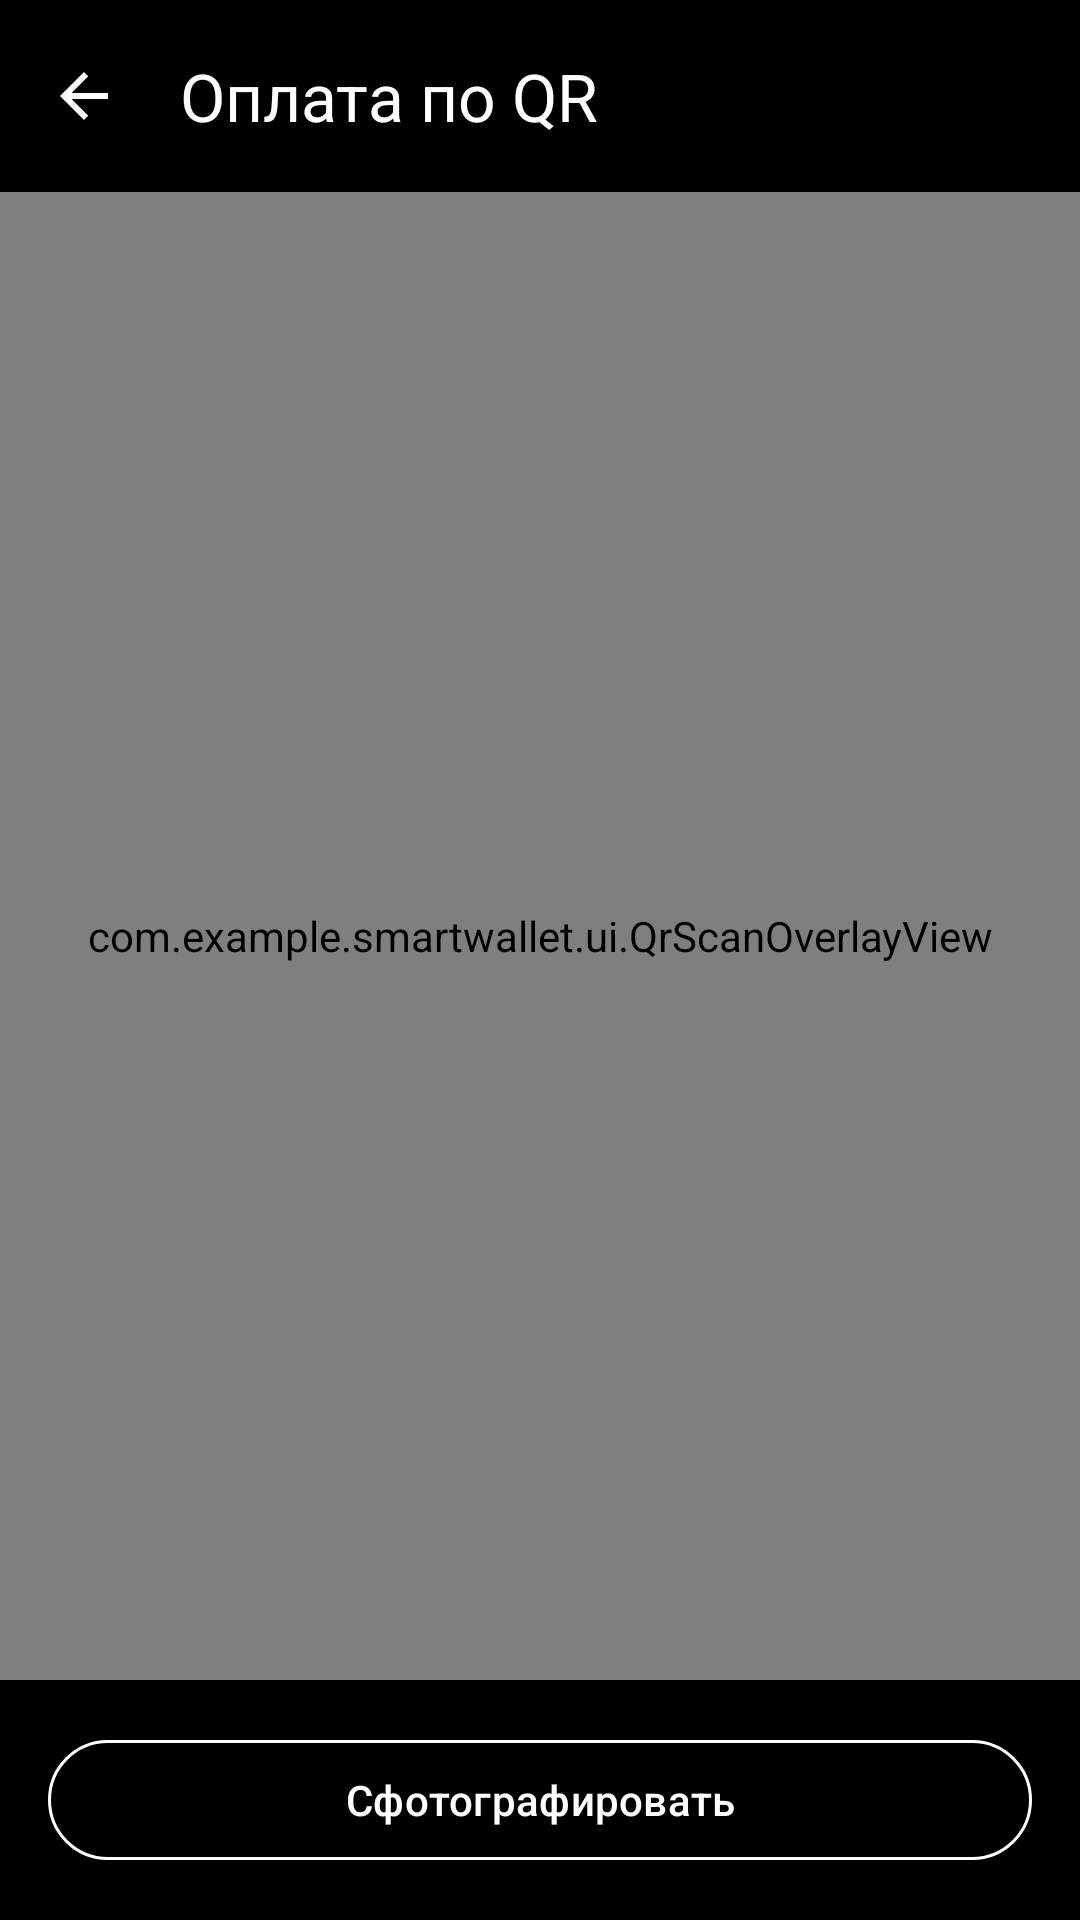

Here is an Android app screen rendered from its layout file. Give the layout XML and the strings, colors and styles it references.
<!-- AndroidManifest.xml: activity theme Theme.SmartWallet -->
<!-- res/layout/activity_pay_qr_scan.xml -->
<?xml version="1.0" encoding="utf-8"?>
<LinearLayout xmlns:android="http://schemas.android.com/apk/res/android"
    xmlns:app="http://schemas.android.com/apk/res-auto"
    android:layout_width="match_parent"
    android:layout_height="match_parent"
    android:orientation="vertical"
    android:background="@color/black">

    <com.google.android.material.appbar.MaterialToolbar
        android:id="@+id/toolbarQrScan"
        android:layout_width="match_parent"
        android:layout_height="?attr/actionBarSize"
        android:background="@color/black"
        app:title="@string/pay_qr_scan_title"
        app:titleTextColor="@color/white"
        app:navigationIcon="@drawable/ic_arrow_back_24"
        app:navigationIconTint="@color/white" />

    <FrameLayout
        android:layout_width="match_parent"
        android:layout_height="0dp"
        android:layout_weight="1">

        <androidx.camera.view.PreviewView
            android:id="@+id/previewView"
            android:layout_width="match_parent"
            android:layout_height="match_parent"
            app:scaleType="fillCenter" />

        <com.example.smartwallet.ui.QrScanOverlayView
            android:layout_width="match_parent"
            android:layout_height="match_parent" />
    </FrameLayout>

    <LinearLayout
        android:layout_width="match_parent"
        android:layout_height="wrap_content"
        android:orientation="vertical"
        android:padding="16dp"
        android:background="@color/black">

        <com.google.android.material.button.MaterialButton
            android:id="@+id/buttonCaptureQr"
            style="@style/Widget.Material3.Button.OutlinedButton"
            android:layout_width="match_parent"
            android:layout_height="wrap_content"
            android:text="@string/pay_qr_capture"
            android:textColor="@color/white"
            app:strokeColor="@color/white"
            app:iconTint="@color/white" />
    </LinearLayout>
</LinearLayout>
<!-- resources referenced by this layout -->
<resources>
  <color name="black">#FF000000</color>
  <color name="white">#FFFFFFFF</color>
  <!-- drawable ic_arrow_back_24 (drawable) -->
  <vector xmlns:android="http://schemas.android.com/apk/res/android"
      android:width="24dp"
      android:height="24dp"
      android:viewportWidth="24"
      android:viewportHeight="24">
      <path
          android:fillColor="@color/md_theme_onSurface"
          android:pathData="M20,11H7.83l5.59,-5.59L12,4l-8,8 8,8 1.41,-1.41L7.83,13H20v-2z"/>
  </vector>
  <string name="pay_qr_capture">Сфотографировать</string>
  <string name="pay_qr_scan_title">Оплата по QR</string>
  <style name="Theme.SmartWallet" parent="Base.Theme.SmartWallet" />
  <color name="md_theme_onSurface">#212121</color>
  <style name="Base.Theme.SmartWallet" parent="Theme.Material3.DayNight.NoActionBar">
          
          <item name="colorPrimary">@color/md_theme_primary</item>
          <item name="colorOnPrimary">@color/md_theme_onPrimary</item>
          <item name="colorSecondary">@color/md_theme_secondary</item>
          <item name="colorOnSecondary">@color/md_theme_onSecondary</item>
          <item name="android:statusBarColor">@color/md_theme_primary</item>
          <item name="android:navigationBarColor">@color/white</item>
          <item name="android:windowBackground">@color/white</item>
      </style>
  <color name="md_theme_primary">#4CAF50</color>
  <color name="md_theme_onPrimary">#FFFFFF</color>
  <color name="md_theme_secondary">#81C784</color>
  <color name="md_theme_onSecondary">#212121</color>
</resources>
